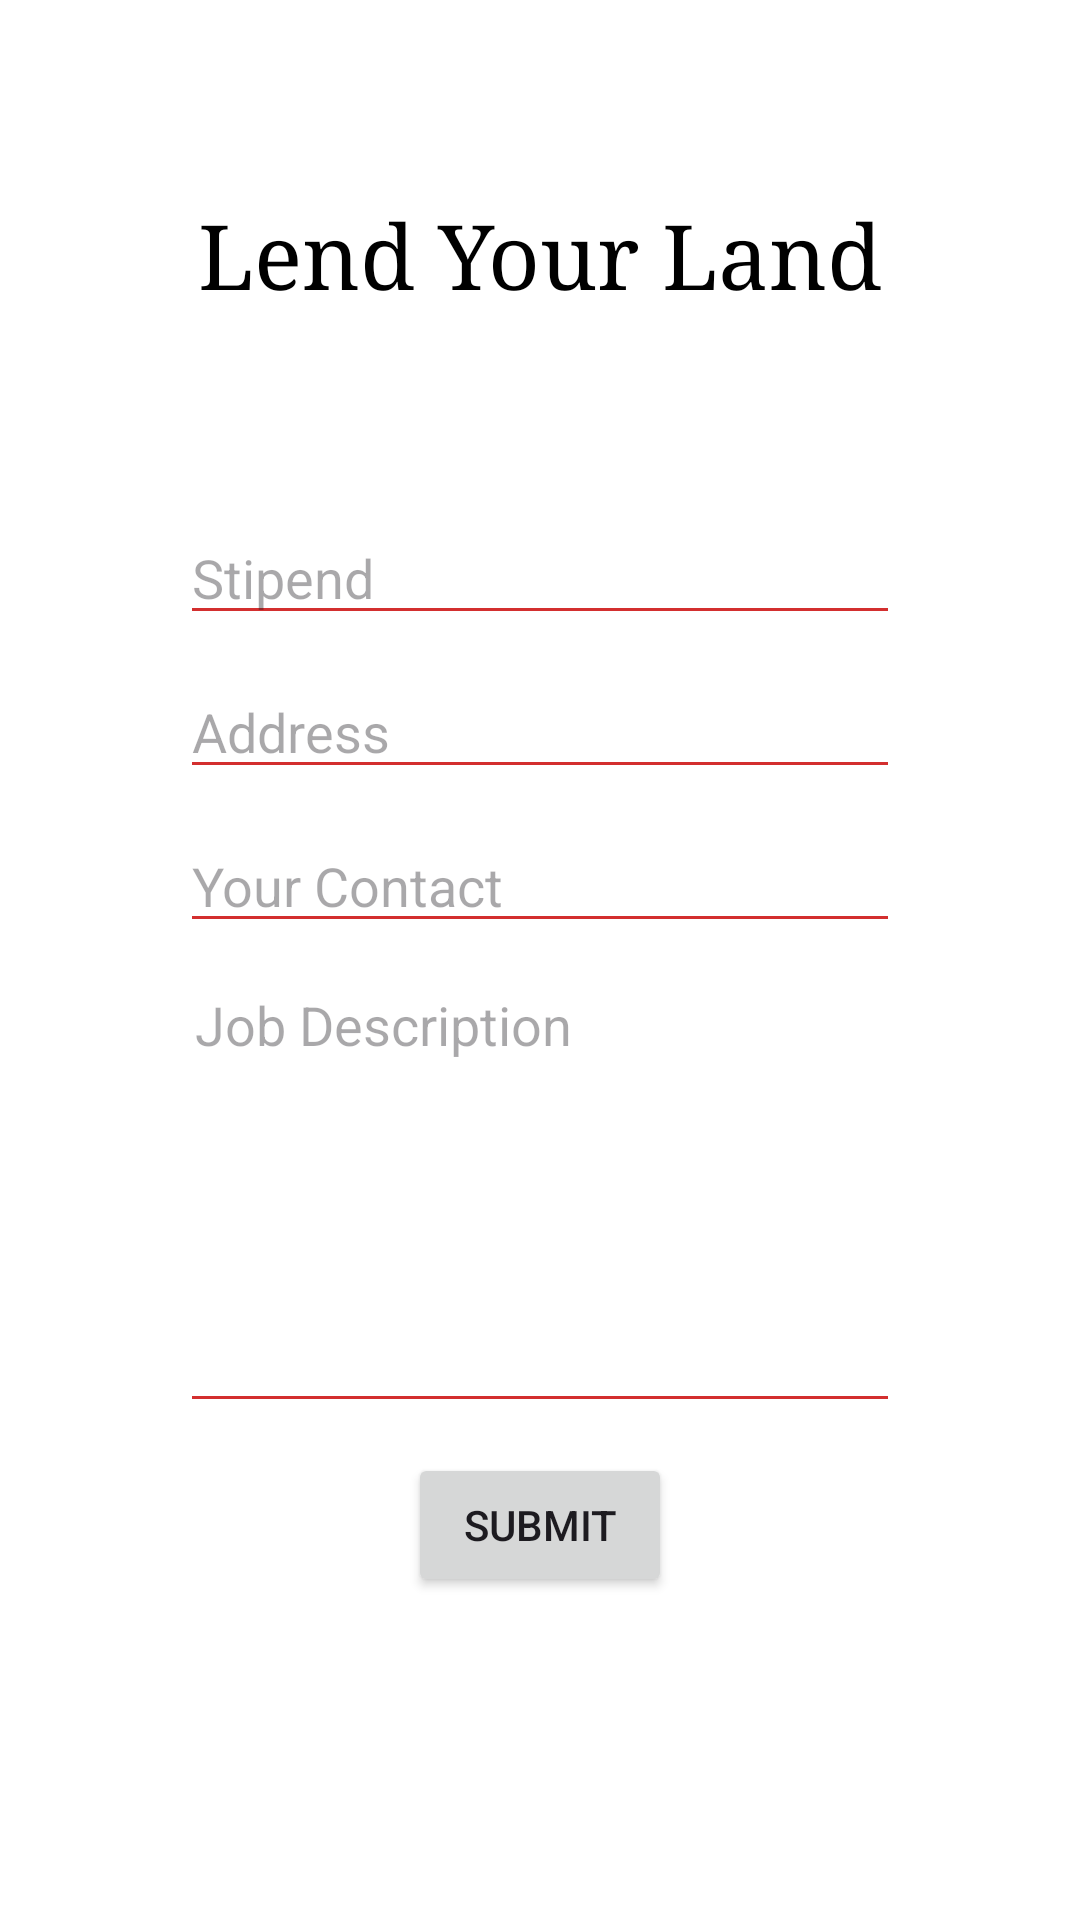

Layout XML and referenced resources for this Android screen:
<!-- AndroidManifest.xml: application theme Theme.FarmerCompanion -->
<!-- res/layout/activity_lend_farm.xml -->
<?xml version="1.0" encoding="utf-8"?>
<LinearLayout xmlns:android="http://schemas.android.com/apk/res/android"
    android:layout_width="match_parent"
    android:layout_height="match_parent"
    android:background="#FFFFFF"
    android:orientation="vertical"

    android:padding="60dp">

    <TextView
        android:id="@+id/contact_form_title"
        android:layout_width="wrap_content"
        android:layout_height="wrap_content"
        android:layout_gravity="center_horizontal"
        android:layout_marginBottom="16dp"
        android:layout_marginTop="5dp"
        android:text="Lend Your Land"
        android:textColor="#000000"
        android:textSize="30sp"
        android:typeface="serif" />

    <EditText
        android:layout_marginTop="50dp"
        android:layout_width="fill_parent"
        android:layout_height="wrap_content"
        android:backgroundTint="@color/colorPrimaryDark"
        android:hint="Stipend"
        android:inputType="textPersonName" />

    <EditText
        android:layout_width="fill_parent"
        android:layout_height="wrap_content"
        android:layout_marginBottom="10dp"
        android:layout_marginTop="10dp"
        android:backgroundTint="@color/colorPrimaryDark"
        android:hint="Address"
        android:inputType="textPersonName" />

    <EditText
        android:layout_width="fill_parent"
        android:layout_height="wrap_content"
        android:backgroundTint="@color/colorPrimaryDark"
        android:hint="Your Contact"
        android:inputType="phone" />

    <EditText
        android:layout_width="fill_parent"
        android:layout_height="150dp"
        android:layout_marginBottom="10dp"
        android:layout_marginTop="10dp"
        android:backgroundTint="@color/colorPrimaryDark"
        android:gravity="top"
        android:hint="Job Description"
        android:fitsSystemWindows="true"
        android:breakStrategy="balanced"
        android:inputType="textMultiLine"
        android:singleLine="false"
        android:padding="5dp" />


    <Button
        android:id="@+id/submit"
        android:layout_width="wrap_content"
        android:layout_height="wrap_content"
        android:layout_gravity="center_horizontal"
        android:text="Submit"
        />
</LinearLayout>
<!-- resources referenced by this layout -->
<resources>
  <color name="colorPrimaryDark">#D32F2F</color>
  <style name="Theme.FarmerCompanion" parent="Base.Theme.FarmerCompanion" />
  <style name="Base.Theme.FarmerCompanion" parent="Theme.Material3.Light.NoActionBar">
          
          
      </style>
</resources>
